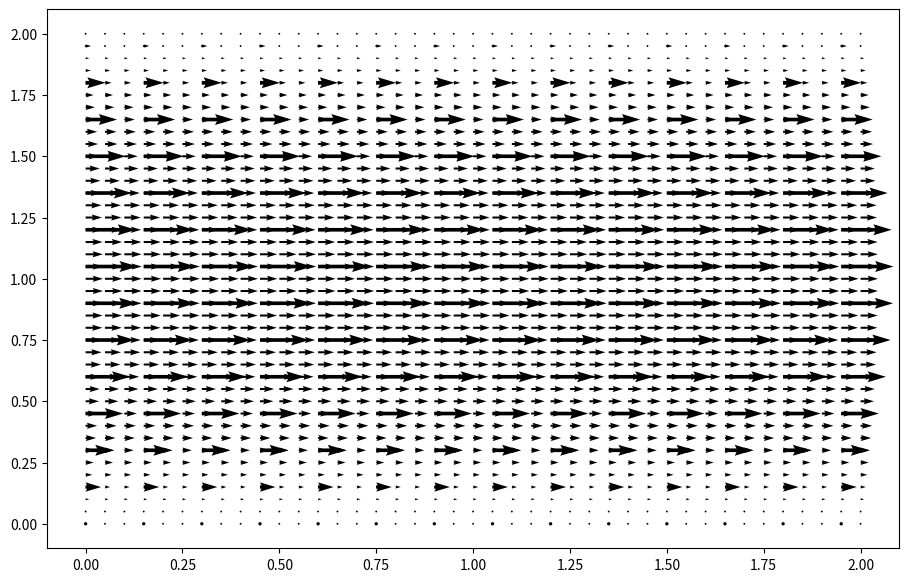

Python code for this plot:
# -*- coding: utf-8 -*-
"""
Created on Sun Jan  3 15:58:53 2021

[redacted]
"""

import numpy
from matplotlib import pyplot, cm
from mpl_toolkits.mplot3d import Axes3D


nx = 41
ny = 41
nt = 10
nit = 50 
c = 1
dx = 2 / (nx - 1)
dy = 2 / (ny - 1)
x = numpy.linspace(0, 2, nx)
y = numpy.linspace(0, 2, ny)
X, Y = numpy.meshgrid(x, y)


#physical variables
rho = 1
nu = .1
F = 1
dt = .01

#initial conditions
u = numpy.zeros((ny, nx))
un = numpy.zeros((ny, nx))

v = numpy.zeros((ny, nx))
vn = numpy.zeros((ny, nx))

p = numpy.ones((ny, nx))
pn = numpy.ones((ny, nx))

b = numpy.zeros((ny, nx))


# solving the right side of the pressure-poisson equation
def build_up_b(rho, dt, dx, dy, u, v):
    b = numpy.zeros_like(u)
    b[1:-1, 1:-1] = (rho * (1 / dt * ((u[1:-1, 2:] - u[1:-1, 0:-2]) / (2 * dx) +
                                      (v[2:, 1:-1] - v[0:-2, 1:-1]) / (2 * dy)) -
                            ((u[1:-1, 2:] - u[1:-1, 0:-2]) / (2 * dx))**2 -
                            2 * ((u[2:, 1:-1] - u[0:-2, 1:-1]) / (2 * dy) *
                                 (v[1:-1, 2:] - v[1:-1, 0:-2]) / (2 * dx))-
                            ((v[2:, 1:-1] - v[0:-2, 1:-1]) / (2 * dy))**2))
    
    # Periodic BC Pressure @ x = 2
    b[1:-1, -1] = (rho * (1 / dt * ((u[1:-1, 0] - u[1:-1,-2]) / (2 * dx) +
                                    (v[2:, -1] - v[0:-2, -1]) / (2 * dy)) -
                          ((u[1:-1, 0] - u[1:-1, -2]) / (2 * dx))**2 -
                          2 * ((u[2:, -1] - u[0:-2, -1]) / (2 * dy) *
                               (v[1:-1, 0] - v[1:-1, -2]) / (2 * dx)) -
                          ((v[2:, -1] - v[0:-2, -1]) / (2 * dy))**2))

    # Periodic BC Pressure @ x = 0
    b[1:-1, 0] = (rho * (1 / dt * ((u[1:-1, 1] - u[1:-1, -1]) / (2 * dx) +
                                   (v[2:, 0] - v[0:-2, 0]) / (2 * dy)) -
                         ((u[1:-1, 1] - u[1:-1, -1]) / (2 * dx))**2 -
                         2 * ((u[2:, 0] - u[0:-2, 0]) / (2 * dy) *
                              (v[1:-1, 1] - v[1:-1, -1]) / (2 * dx))-
                         ((v[2:, 0] - v[0:-2, 0]) / (2 * dy))**2))
     
    return b


# solving the left side of the pressure-poisson equation 
def pressure_poisson_periodic(p, dx, dy):
    pn = numpy.empty_like(p)
    
    for q in range(nit):
        pn = p.copy()
        p[1:-1, 1:-1] = (((pn[1:-1, 2:] + pn[1:-1, 0:-2]) * dy**2 +
                          (pn[2:, 1:-1] + pn[0:-2, 1:-1]) * dx**2) /
                         (2 * (dx**2 + dy**2)) -
                         dx**2 * dy**2 / (2 * (dx**2 + dy**2)) * b[1:-1, 1:-1])

        # Periodic BC Pressure @ x = 2
        p[1:-1, -1] = (((pn[1:-1, 0] + pn[1:-1, -2])* dy**2 +
                        (pn[2:, -1] + pn[0:-2, -1]) * dx**2) /
                       (2 * (dx**2 + dy**2)) -
                       dx**2 * dy**2 / (2 * (dx**2 + dy**2)) * b[1:-1, -1])

        # Periodic BC Pressure @ x = 0
        p[1:-1, 0] = (((pn[1:-1, 1] + pn[1:-1, -1])* dy**2 +
                       (pn[2:, 0] + pn[0:-2, 0]) * dx**2) /
                      (2 * (dx**2 + dy**2)) -
                      dx**2 * dy**2 / (2 * (dx**2 + dy**2)) * b[1:-1, 0])
        
        # Wall boundary conditions, pressure
        p[-1, :] =p[-2, :]  # dp/dy = 0 at y = 2
        p[0, :] = p[1, :]  # dp/dy = 0 at y = 0
    
    return p


# solving the channel flow equations
# included a variable stepcount to see how many iterations our loop went through before our stop condition was met.
udiff = 1
stepcount = 0

while udiff > .001:
    un = u.copy()
    vn = v.copy()

    b = build_up_b(rho, dt, dx, dy, u, v)
    p = pressure_poisson_periodic(p, dx, dy)

    u[1:-1, 1:-1] = (un[1:-1, 1:-1] -
                     un[1:-1, 1:-1] * dt / dx * 
                    (un[1:-1, 1:-1] - un[1:-1, 0:-2]) -
                     vn[1:-1, 1:-1] * dt / dy * 
                    (un[1:-1, 1:-1] - un[0:-2, 1:-1]) -
                     dt / (2 * rho * dx) * 
                    (p[1:-1, 2:] - p[1:-1, 0:-2]) +
                     nu * (dt / dx**2 * 
                    (un[1:-1, 2:] - 2 * un[1:-1, 1:-1] + un[1:-1, 0:-2]) +
                     dt / dy**2 * 
                    (un[2:, 1:-1] - 2 * un[1:-1, 1:-1] + un[0:-2, 1:-1])) + 
                     F * dt)

    v[1:-1, 1:-1] = (vn[1:-1, 1:-1] -
                     un[1:-1, 1:-1] * dt / dx * 
                    (vn[1:-1, 1:-1] - vn[1:-1, 0:-2]) -
                     vn[1:-1, 1:-1] * dt / dy * 
                    (vn[1:-1, 1:-1] - vn[0:-2, 1:-1]) -
                     dt / (2 * rho * dy) * 
                    (p[2:, 1:-1] - p[0:-2, 1:-1]) +
                     nu * (dt / dx**2 *
                    (vn[1:-1, 2:] - 2 * vn[1:-1, 1:-1] + vn[1:-1, 0:-2]) +
                     dt / dy**2 * 
                    (vn[2:, 1:-1] - 2 * vn[1:-1, 1:-1] + vn[0:-2, 1:-1])))

    # Periodic BC u @ x = 2     
    u[1:-1, -1] = (un[1:-1, -1] - un[1:-1, -1] * dt / dx * 
                  (un[1:-1, -1] - un[1:-1, -2]) -
                   vn[1:-1, -1] * dt / dy * 
                  (un[1:-1, -1] - un[0:-2, -1]) -
                   dt / (2 * rho * dx) *
                  (p[1:-1, 0] - p[1:-1, -2]) + 
                   nu * (dt / dx**2 * 
                  (un[1:-1, 0] - 2 * un[1:-1,-1] + un[1:-1, -2]) +
                   dt / dy**2 * 
                  (un[2:, -1] - 2 * un[1:-1, -1] + un[0:-2, -1])) + F * dt)

    # Periodic BC u @ x = 0
    u[1:-1, 0] = (un[1:-1, 0] - un[1:-1, 0] * dt / dx *
                 (un[1:-1, 0] - un[1:-1, -1]) -
                  vn[1:-1, 0] * dt / dy * 
                 (un[1:-1, 0] - un[0:-2, 0]) - 
                  dt / (2 * rho * dx) * 
                 (p[1:-1, 1] - p[1:-1, -1]) + 
                  nu * (dt / dx**2 * 
                 (un[1:-1, 1] - 2 * un[1:-1, 0] + un[1:-1, -1]) +
                  dt / dy**2 *
                 (un[2:, 0] - 2 * un[1:-1, 0] + un[0:-2, 0])) + F * dt)

    # Periodic BC v @ x = 2
    v[1:-1, -1] = (vn[1:-1, -1] - un[1:-1, -1] * dt / dx *
                  (vn[1:-1, -1] - vn[1:-1, -2]) - 
                   vn[1:-1, -1] * dt / dy *
                  (vn[1:-1, -1] - vn[0:-2, -1]) -
                   dt / (2 * rho * dy) * 
                  (p[2:, -1] - p[0:-2, -1]) +
                   nu * (dt / dx**2 *
                  (vn[1:-1, 0] - 2 * vn[1:-1, -1] + vn[1:-1, -2]) +
                   dt / dy**2 *
                  (vn[2:, -1] - 2 * vn[1:-1, -1] + vn[0:-2, -1])))

    # Periodic BC v @ x = 0
    v[1:-1, 0] = (vn[1:-1, 0] - un[1:-1, 0] * dt / dx *
                 (vn[1:-1, 0] - vn[1:-1, -1]) -
                  vn[1:-1, 0] * dt / dy *
                 (vn[1:-1, 0] - vn[0:-2, 0]) -
                  dt / (2 * rho * dy) * 
                 (p[2:, 0] - p[0:-2, 0]) +
                  nu * (dt / dx**2 * 
                 (vn[1:-1, 1] - 2 * vn[1:-1, 0] + vn[1:-1, -1]) +
                  dt / dy**2 * 
                 (vn[2:, 0] - 2 * vn[1:-1, 0] + vn[0:-2, 0])))


    # Wall BC: u,v = 0 @ y = 0,2
    u[0, :] = 0
    u[-1, :] = 0
    v[0, :] = 0
    v[-1, :]=0
    
    udiff = (numpy.sum(u) - numpy.sum(un)) / numpy.sum(u)
    stepcount += 1
    

print(stepcount)

#The structures in the quiver command that look like [::3, ::3] are useful 
#when dealing with large amounts of data that you want to visualize. 
#The one used below tells matplotlib to only plot every 3rd data point.
fig = pyplot.figure(figsize = (11,7), dpi=100)
pyplot.quiver(X[::3, ::3], Y[::3, ::3], u[::3, ::3], v[::3, ::3]);

# or use this for more data points
#fig = pyplot.figure(figsize = (11,7), dpi=100)
pyplot.quiver(X, Y, u, v);
